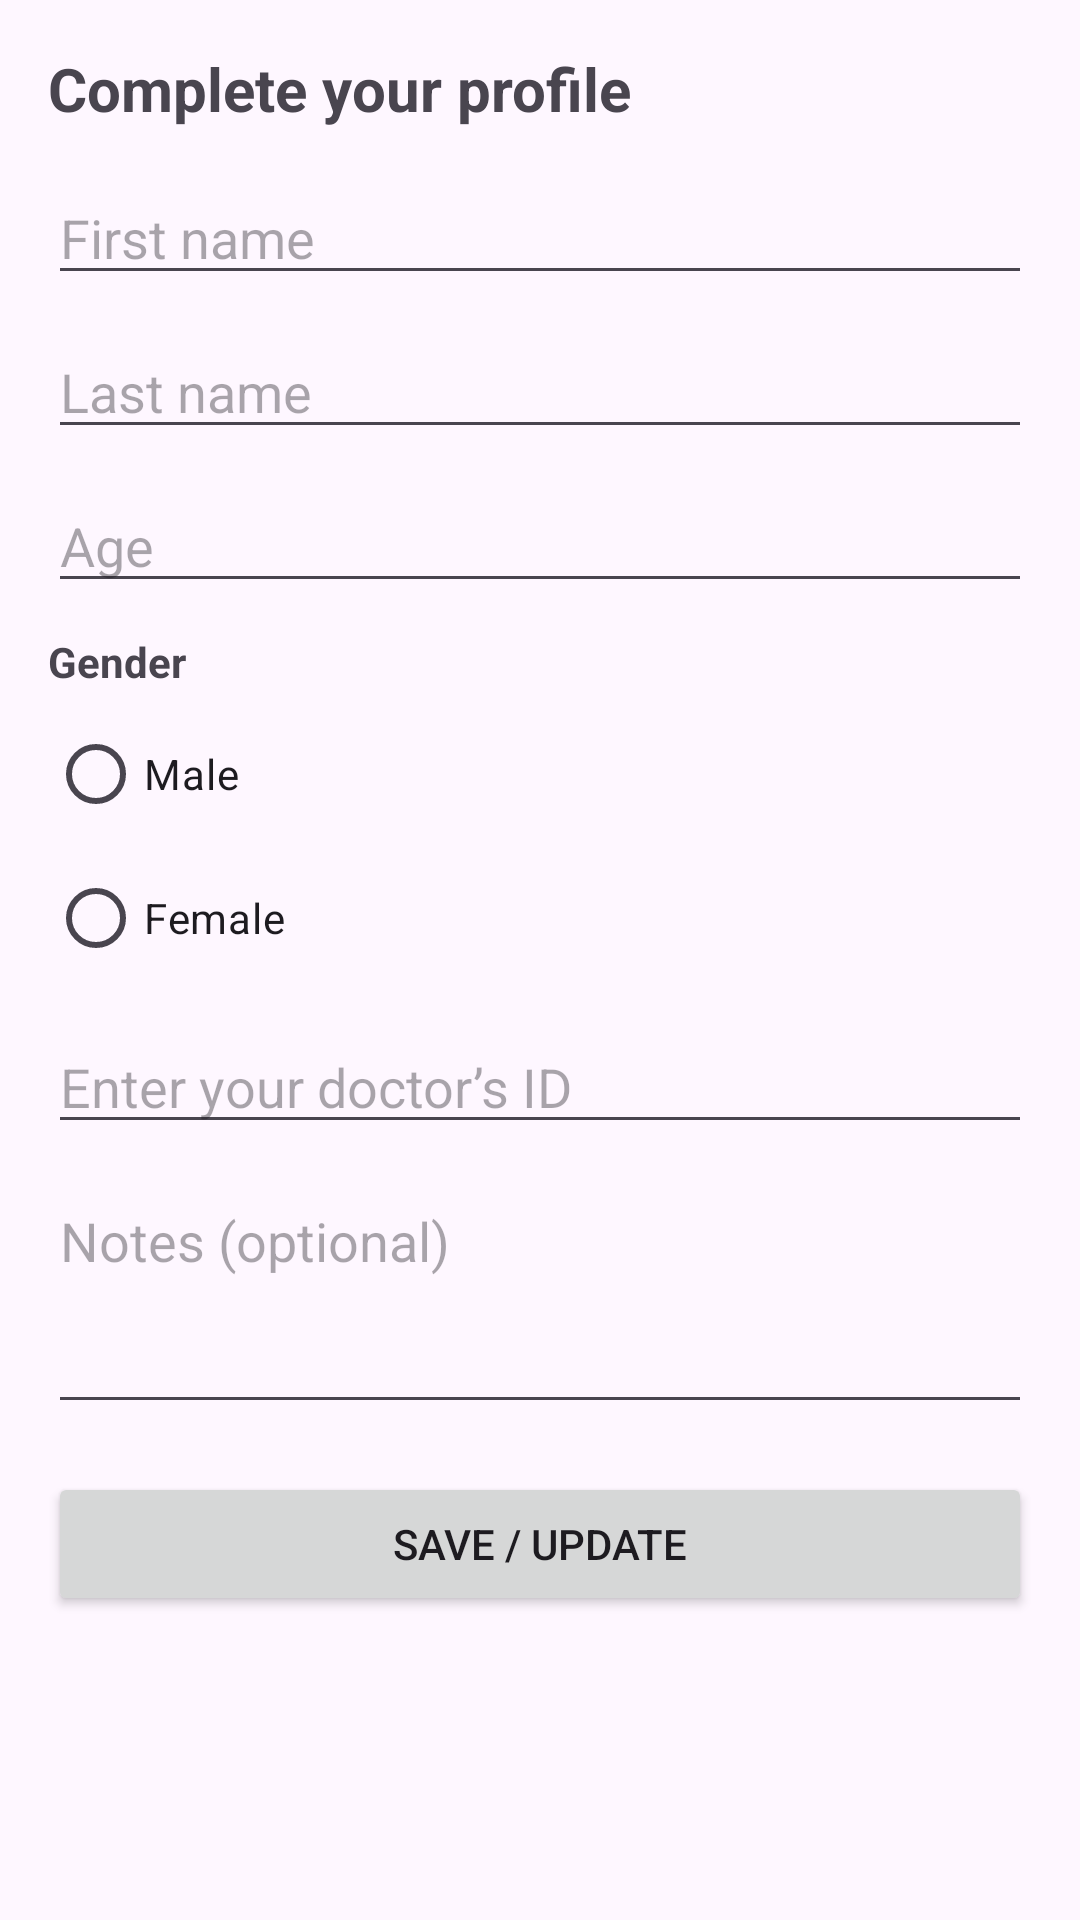

Layout XML and referenced resources for this Android screen:
<!-- AndroidManifest.xml: application theme Theme.MemoCare2 -->
<!-- res/layout/activity_profile.xml -->
<?xml version="1.0" encoding="utf-8"?>
<ScrollView xmlns:android="http://schemas.android.com/apk/res/android"
    android:layout_width="match_parent"
    android:layout_height="match_parent"
    android:padding="16dp">

    <LinearLayout
        android:layout_width="match_parent"
        android:layout_height="wrap_content"
        android:orientation="vertical">

        <TextView
            android:id="@+id/tvProfileTitle"
            android:layout_width="match_parent"
            android:layout_height="wrap_content"
            android:text="Complete your profile"
            android:textSize="20sp"
            android:textStyle="bold"
            android:layout_marginBottom="14dp"/>

        <EditText
            android:id="@+id/etFirstName"
            android:layout_width="match_parent"
            android:layout_height="wrap_content"
            android:hint="First name" />

        <EditText
            android:id="@+id/etLastName"
            android:layout_width="match_parent"
            android:layout_height="wrap_content"
            android:hint="Last name"
            android:layout_marginTop="10dp"/>

        <EditText
            android:id="@+id/etAge"
            android:layout_width="match_parent"
            android:layout_height="wrap_content"
            android:hint="Age"
            android:inputType="number"
            android:layout_marginTop="10dp"/>

        <TextView
            android:layout_width="match_parent"
            android:layout_height="wrap_content"
            android:text="Gender"
            android:textStyle="bold"
            android:layout_marginTop="10dp"
            android:layout_marginBottom="4dp"/>

        <RadioGroup
            android:id="@+id/rgGender"
            android:layout_width="match_parent"
            android:layout_height="wrap_content">

            <RadioButton
                android:id="@+id/rbMale"
                android:layout_width="wrap_content"
                android:layout_height="wrap_content"
                android:text="Male" />

            <RadioButton
                android:id="@+id/rbFemale"
                android:layout_width="wrap_content"
                android:layout_height="wrap_content"
                android:text="Female" />
        </RadioGroup>

        <EditText
            android:id="@+id/etDoctorId"
            android:layout_width="match_parent"
            android:layout_height="wrap_content"
            android:hint="Enter your doctor’s ID"
            android:layout_marginTop="10dp"/>

        <EditText
            android:id="@+id/etNotes"
            android:layout_width="match_parent"
            android:layout_height="wrap_content"
            android:hint="Notes (optional)"
            android:minLines="3"
            android:gravity="top"
            android:layout_marginTop="10dp"/>

        <Button
            android:id="@+id/btnSaveProfile"
            android:layout_width="match_parent"
            android:layout_height="wrap_content"
            android:text="Save / Update"
            android:layout_marginTop="16dp"/>

    </LinearLayout>
</ScrollView>
<!-- resources referenced by this layout -->
<resources>
  <style name="Theme.MemoCare2" parent="Base.Theme.MemoCare2" />
  <style name="Base.Theme.MemoCare2" parent="Theme.Material3.DayNight.NoActionBar">
          
          
      </style>
</resources>
